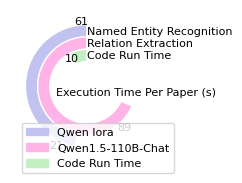

The matplotlib source for this figure: (Note: this script raises an exception after producing the figure.)
import matplotlib.pyplot as plt
from matplotlib.patches import Patch
import matplotlib.patches as mpatches


process_1_data = [61, 0, 130.0 - 61]  # NER time
process_2_data = [89, 130.0 - 89]  # RE time
process_3_data = [10, 130.0 - 10]  # Python time

fig, ax = plt.subplots(figsize=(2, 2), subplot_kw=dict(aspect="equal"))
plt.rcParams.update({'font.size': 8})
plt.rcParams['font.family'] = 'Arial'
plt.rcParams['pdf.fonttype'] = 42
size = 0.2
colors = ['#c2c2f0','#ffb3e6', '#c2f0c2']
hole_color = 'white'
labels = ['Qwen lora', 'Qwen1.5-110B-Chat', 'Code Run Time']

ax.pie(process_1_data, radius=1, colors=[colors[0], colors[1], hole_color], startangle=90, wedgeprops=dict(width=size, edgecolor='w'))
ax.pie(process_2_data, radius=1-size, colors=[colors[1], hole_color], startangle=90, wedgeprops=dict(width=size, edgecolor='w'))
ax.pie(process_3_data, radius=1-size-size, colors=[colors[2], hole_color], startangle=90, wedgeprops=dict(width=size, edgecolor='w'))
legend_colors = [mpatches.Patch(color=colors[i]) for i in range(len(colors))]
ax.legend(loc='lower right', labels=labels,handles=legend_colors, bbox_to_anchor=(1.1, -0.1))
ax.set(aspect="equal")

labels = ['Code Run Time', 'Relation Extraction', 'Named Entity Recognition', 'Execution Time Per Paper (s)']

for i, label in enumerate(labels):
    angle = (process_1_data[0] if i == 0 else process_2_data[0] if i == 1 else process_3_data[0]) / 2 + 90
    x = 0
    if i == 0:
        y = (1 - size / 2) - 0.4
    if i == 1:
        y = (1 - size / 2) - 0.2
    if i == 2:
        y = (1 - size / 2)
    if i == 3:
        x = -0.5
        y = (1 - size / 2)-1
    ax.annotate(label, (x, y), fontsize=8, ha='left', va='center')

for i, value in enumerate([process_1_data[0], 21, process_2_data[0], process_3_data[0]]):
    if i == 0:
        x = (1 - size / 2)-1
        y = (1 - size / 2)
        ax.text(x, y + 0.1, f'{value}', fontsize=8, ha='center')
    if i == 1:
        x = (1 - size / 2) - 1.4
        y = (1 - size / 2) - 2
        ax.text(x, y + 0.1, f'{value}', fontsize=8, ha='center')
    if i == 2:
        x = (1 - size / 2) - 0.3
        y = (1 - size / 2) - 1.72
        ax.text(x, y + 0.1, f'{value}', fontsize=8, ha='center')
    if i == 3:
        x = (1 - size / 2) - 1.15
        y = (1 - size / 2) - 0.6
        ax.text(x, y + 0.1, f'{value}', fontsize=8, ha='center')

#
plt.savefig('../../Result/fig2_b.pdf', dpi=400, bbox_inches='tight')
plt.show()